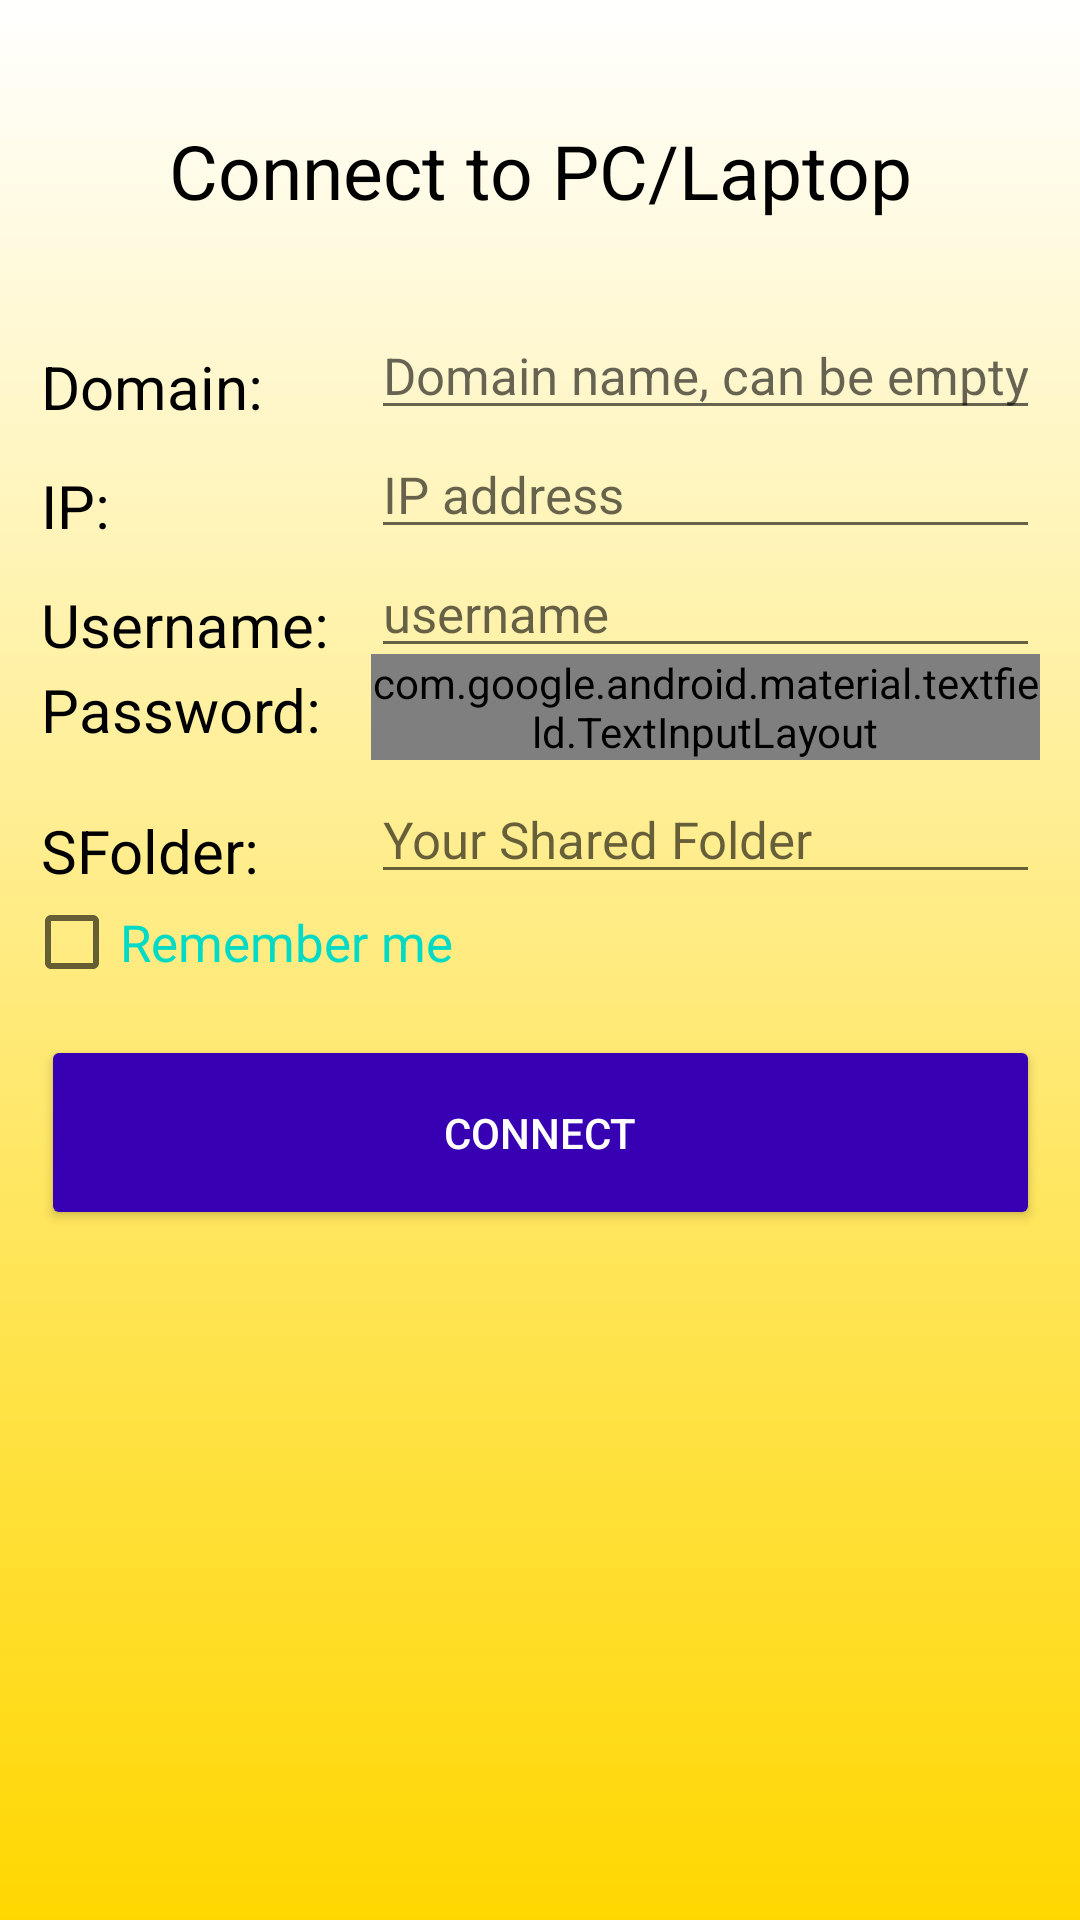

Produce the Android XML layout that renders to this screen, including the resource entries it uses.
<!-- AndroidManifest.xml: activity theme Theme.AppCompat.Light.NoActionBar -->
<!-- res/layout/activity_p_c_info.xml -->
<?xml version="1.0" encoding="utf-8"?>
<androidx.constraintlayout.widget.ConstraintLayout xmlns:android="http://schemas.android.com/apk/res/android"
    xmlns:app="http://schemas.android.com/apk/res-auto"
    xmlns:tools="http://schemas.android.com/tools"
    android:layout_width="match_parent"
    android:background="@drawable/login_gradient"
    android:layout_height="match_parent">

    <TextView
        android:id="@+id/textView"
        android:layout_width="wrap_content"
        android:layout_height="wrap_content"
        android:layout_marginTop="40dp"
        android:text="Connect to PC/Laptop"
        android:textColor="@color/black"
        android:textSize="25sp"
        app:layout_constraintEnd_toEndOf="parent"
        app:layout_constraintStart_toStartOf="parent"
        app:layout_constraintTop_toTopOf="parent" />

    <LinearLayout
        android:layout_width="333dp"
        android:layout_height="500dp"
        android:layout_marginStart="20dp"
        android:layout_marginTop="20dp"
        android:layout_marginEnd="20dp"
        android:orientation="vertical"
        app:layout_constraintEnd_toEndOf="parent"
        app:layout_constraintStart_toStartOf="parent"
        app:layout_constraintTop_toBottomOf="@+id/textView"
        tools:ignore="MissingConstraints">
        <LinearLayout
            android:layout_width="match_parent"
            android:layout_height="wrap_content"
            android:layout_marginTop="10dp"
            android:orientation="horizontal">

            <TextView
                android:layout_width="110dp"
                android:layout_height="wrap_content"
                android:layout_marginTop="5dp"
                android:text="Domain: "
                android:textColor="@color/black"
                android:textSize="20sp" />

            <EditText
                android:hint="Domain name, can be empty"
                android:id="@+id/domain"
                android:inputType="text"
                android:layout_width="match_parent"
                android:layout_height="wrap_content"
                android:textColor="@color/black"
                android:textSize="17sp" />
        </LinearLayout>
        <LinearLayout
            android:layout_width="match_parent"
            android:layout_height="wrap_content"
            android:orientation="horizontal">

            <TextView
                android:layout_width="110dp"
                android:layout_height="wrap_content"
                android:layout_marginTop="5dp"
                android:text="IP: "
                android:textColor="@color/black"
                android:textSize="20sp" />

            <EditText
                android:hint="IP address"
                android:id="@+id/ipAddress"
                android:inputType="text"
                android:layout_width="match_parent"
                android:layout_height="wrap_content"
                android:textColor="@color/black"
                android:textSize="17sp" />
        </LinearLayout>

        <LinearLayout
            android:layout_width="match_parent"
            android:layout_height="wrap_content"
            android:orientation="horizontal">

            <TextView
                android:layout_width="110dp"
                android:layout_height="wrap_content"
                android:layout_marginTop="5dp"
                android:text="Username: "
                android:textColor="@color/black"
                android:textSize="20sp" />

            <EditText
                android:hint="username"
                android:id="@+id/username"
                android:inputType="text"
                android:layout_width="match_parent"
                android:layout_height="wrap_content"
                android:textColor="@color/black"
                android:textSize="17sp" />
        </LinearLayout>

        <LinearLayout
            android:layout_marginTop="-5dp"
            android:layout_width="match_parent"
            android:layout_height="wrap_content"
            android:orientation="horizontal">
            <TextView
                android:layout_width="110dp"
                android:layout_height="wrap_content"
                android:layout_marginTop="5dp"
                android:text="Password: "
                android:textColor="@color/black"
                android:textSize="20sp" />
            <com.google.android.material.textfield.TextInputLayout
                android:layout_width="match_parent"
                android:layout_height="wrap_content"
                app:passwordToggleEnabled="true"
                app:hintEnabled="false"

                app:passwordToggleDrawable="@drawable/show_password"
                >
                <EditText
                    android:hint="Password"
                    android:id="@+id/password"
                    android:inputType="textPassword"
                    android:layout_width="match_parent"
                    android:layout_height="wrap_content"
                    android:textColor="@color/black"
                    android:textSize="17sp" />
            </com.google.android.material.textfield.TextInputLayout>
        </LinearLayout>
        <LinearLayout
            android:layout_marginTop="5dp"
            android:layout_width="match_parent"
            android:layout_height="wrap_content"
            android:orientation="horizontal">
            <TextView
                android:layout_width="110dp"
                android:layout_height="wrap_content"
                android:layout_marginTop="5dp"
                android:text="SFolder: "
                android:textColor="@color/black"
                android:textSize="20sp" />

            <EditText
                android:hint="Your Shared Folder"
                android:id="@+id/sharedFolder"
                android:inputType="text"
                android:layout_width="match_parent"
                android:layout_height="wrap_content"
                android:textColor="@color/black"
                android:textSize="17sp" />
        </LinearLayout>
        <CheckBox
             android:layout_marginLeft="-6dp"
            android:id="@+id/isSaveInfo"
            android:layout_width="match_parent"
            android:layout_height="wrap_content"
            android:text="Remember me"
            android:textColor="@color/teal_200"
            android:textSize="17sp" />
        <Button
            android:textColor="@color/white"
            android:backgroundTint="@color/purple_700"
            android:id="@+id/enterBtn"
            android:layout_width="match_parent"
            android:layout_height="65dp"
            android:layout_marginTop="15dp"
            android:text="Connect" />
    </LinearLayout>

</androidx.constraintlayout.widget.ConstraintLayout>
<!-- resources referenced by this layout -->
<resources>
  <color name="black">#FF000000</color>
  <color name="purple_700">#FF3700B3</color>
  <color name="teal_200">#FF03DAC5</color>
  <color name="white">#FFFFFFFF</color>
  <!-- drawable login_gradient (drawable) -->
  <selector xmlns:android="http://schemas.android.com/apk/res/android">
      <item>
          <shape>
              <gradient
                  android:angle="90"
                  android:startColor="@color/gold"
                  android:endColor="@color/white"
                  android:type="linear"/>
          </shape>
      </item>
  </selector>
  <!-- drawable show_password (drawable) -->
  <?xml version="1.0" encoding="utf-8"?>
  <selector xmlns:android="http://schemas.android.com/apk/res/android">
      <item android:drawable="@drawable/ic_baseline_visibility_24"  android:state_checked="false"/>
      <item android:drawable="@drawable/ic_baseline_visibility_off_24" android:state_checked="true"/>
  </selector>
  <color name="gold">#FFD700</color>
</resources>
